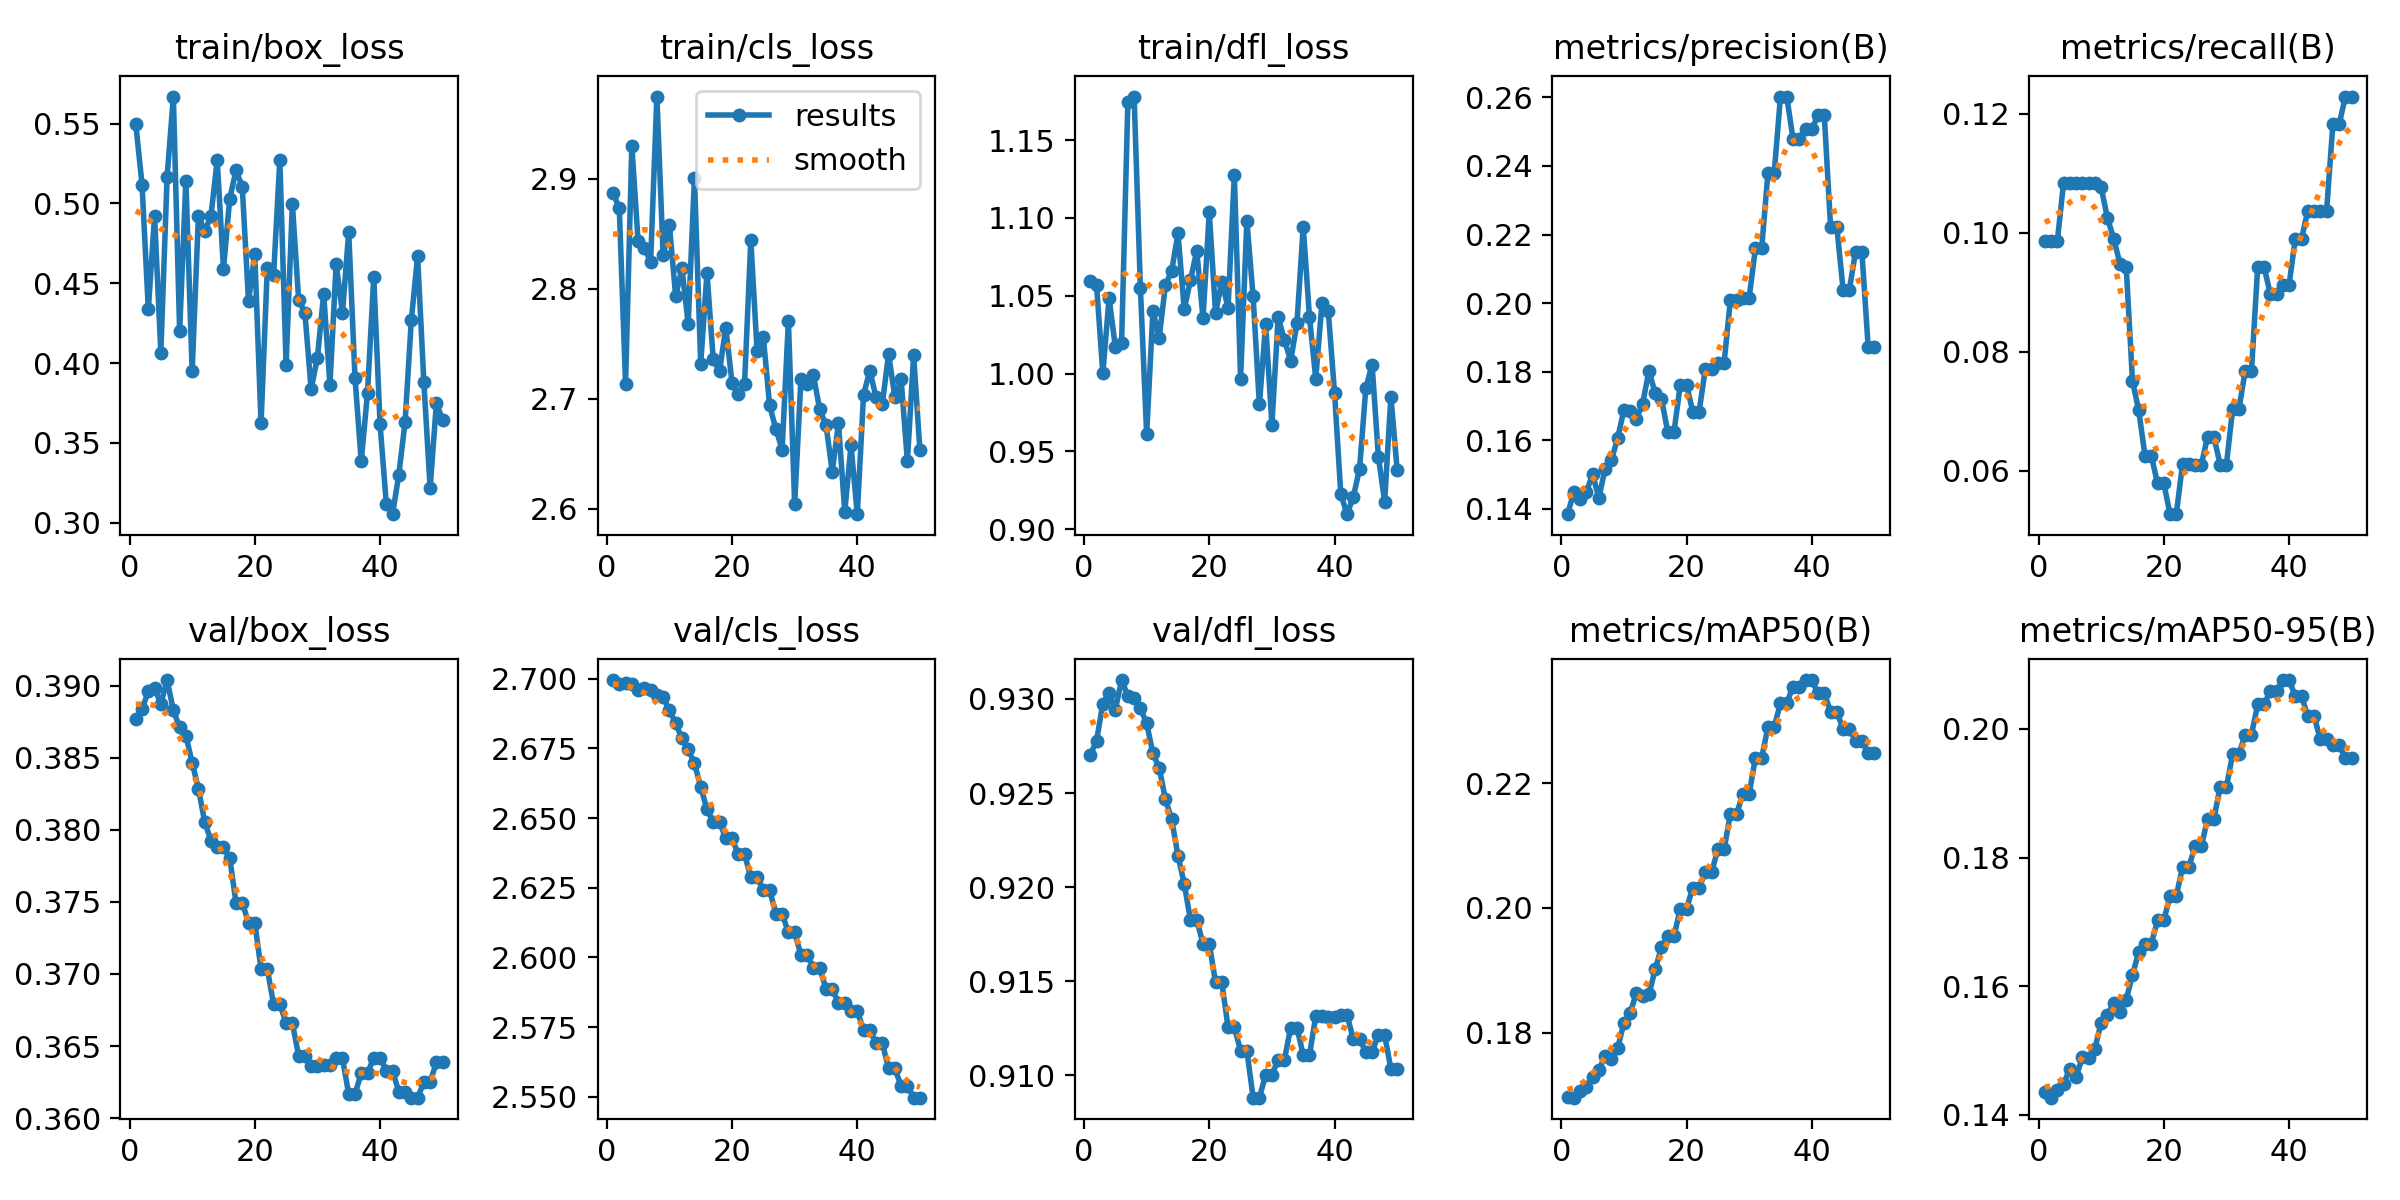

Source data for this figure (header and first rows):
epoch, time, train/box_loss, train/cls_loss, train/dfl_loss, metrics/precision(B), metrics/recall(B), metrics/mAP50(B), metrics/mAP50-95(B), val/box_loss, val/cls_loss, val/dfl_loss, lr/pg0, lr/pg1, lr/pg2, lr/pg3, lr/pg4, lr/pg5, lr/pg6, lr/pg7
1, 11.82, 0.5495, 2.887, 1.059, 0.1384, 0.09859, 0.1696, 0.1435, 0.3877, 2.699, 0.927, 0, 0, 0, 0, 0, 0, 0, 0
2, 14.17, 0.5118, 2.873, 1.057, 0.1448, 0.09859, 0.1696, 0.1427, 0.3884, 2.698, 0.9278, 4.20212e-05, 1.40071e-05, 4.20212e-05, 1.40071e-05, 4.20212e-05, 1.40071e-05, 4.20212e-05, 1.40071e-05
3, 16.4, 0.4337, 2.713, 1, 0.1429, 0.09859, 0.1706, 0.1439, 0.3896, 2.698, 0.9297, 8.23447e-05, 2.74482e-05, 8.23447e-05, 2.74482e-05, 8.23447e-05, 2.74482e-05, 8.23447e-05, 2.74482e-05
4, 18.34, 0.492, 2.93, 1.048, 0.1449, 0.1084, 0.1713, 0.1448, 0.3898, 2.698, 0.9303, 0.000121, 4.03235e-05, 0.000121, 4.03235e-05, 0.000121, 4.03235e-05, 0.000121, 4.03235e-05
5, 21.92, 0.4065, 2.843, 1.017, 0.1501, 0.1084, 0.1728, 0.1472, 0.3887, 2.696, 0.9294, 0.0001579, 5.26329e-05, 0.0001579, 5.26329e-05, 0.0001579, 5.26329e-05, 0.0001579, 5.26329e-05
6, 23.44, 0.5166, 2.837, 1.02, 0.1432, 0.1084, 0.1741, 0.1459, 0.3904, 2.697, 0.931, 0.0001931, 6.43764e-05, 0.0001931, 6.43764e-05, 0.0001931, 6.43764e-05, 0.0001931, 6.43764e-05
7, 25.14, 0.5669, 2.824, 1.175, 0.1517, 0.1084, 0.1762, 0.1489, 0.3883, 2.696, 0.9302, 0.0002267, 7.55541e-05, 0.0002267, 7.55541e-05, 0.0002267, 7.55541e-05, 0.0002267, 7.55541e-05
8, 26.87, 0.4201, 2.975, 1.178, 0.1542, 0.1084, 0.1758, 0.1489, 0.3871, 2.694, 0.9301, 0.0002585, 8.61658e-05, 0.0002585, 8.61658e-05, 0.0002585, 8.61658e-05, 0.0002585, 8.61658e-05
9, 28.54, 0.5143, 2.83, 1.055, 0.1606, 0.1084, 0.1775, 0.1503, 0.3865, 2.693, 0.9295, 0.0002886, 9.62117e-05, 0.0002886, 9.62117e-05, 0.0002886, 9.62117e-05, 0.0002886, 9.62117e-05
10, 30.23, 0.3947, 2.858, 0.9611, 0.1688, 0.1076, 0.1816, 0.1543, 0.3846, 2.689, 0.9287, 0.0003171, 0.0001057, 0.0003171, 0.0001057, 0.0003171, 0.0001057, 0.0003171, 0.0001057
11, 33.76, 0.4924, 2.793, 1.04, 0.1686, 0.1025, 0.1831, 0.1555, 0.3829, 2.684, 0.9271, 0.0003438, 0.0001146, 0.0003438, 0.0001146, 0.0003438, 0.0001146, 0.0003438, 0.0001146
12, 35.42, 0.4825, 2.819, 1.023, 0.1663, 0.09901, 0.1864, 0.1573, 0.3805, 2.679, 0.9263, 0.0003689, 0.000123, 0.0003689, 0.000123, 0.0003689, 0.000123, 0.0003689, 0.000123
13, 37.81, 0.4921, 2.768, 1.057, 0.1707, 0.09482, 0.1858, 0.156, 0.3792, 2.675, 0.9247, 0.0003922, 0.0001307, 0.0003922, 0.0001307, 0.0003922, 0.0001307, 0.0003922, 0.0001307
14, 45.87, 0.527, 2.901, 1.066, 0.1803, 0.09431, 0.1861, 0.1579, 0.3788, 2.67, 0.9236, 0.0004139, 0.000138, 0.0004139, 0.000138, 0.0004139, 0.000138, 0.0004139, 0.000138
15, 50.41, 0.459, 2.732, 1.09, 0.1736, 0.07512, 0.1902, 0.1618, 0.3788, 2.661, 0.9217, 0.0004338, 0.0001446, 0.0004338, 0.0001446, 0.0004338, 0.0001446, 0.0004338, 0.0001446
16, 54.34, 0.5029, 2.814, 1.041, 0.1721, 0.07013, 0.1937, 0.1653, 0.378, 2.653, 0.9202, 0.0004521, 0.0001507, 0.0004521, 0.0001507, 0.0004521, 0.0001507, 0.0004521, 0.0001507
17, 57.79, 0.5207, 2.736, 1.06, 0.1625, 0.06254, 0.1954, 0.1666, 0.3749, 2.649, 0.9183, 0.0004686, 0.0001562, 0.0004686, 0.0001562, 0.0004686, 0.0001562, 0.0004686, 0.0001562
18, 62.32, 0.5104, 2.725, 1.079, 0.1625, 0.06254, 0.1954, 0.1666, 0.3749, 2.649, 0.9183, 0.0004835, 0.0001612, 0.0004835, 0.0001612, 0.0004835, 0.0001612, 0.0004835, 0.0001612
19, 69.87, 0.4389, 2.764, 1.036, 0.1761, 0.05791, 0.1999, 0.1702, 0.3736, 2.643, 0.917, 0.0004966, 0.0001655, 0.0004966, 0.0001655, 0.0004966, 0.0001655, 0.0004966, 0.0001655
20, 73.79, 0.4681, 2.715, 1.104, 0.1761, 0.05791, 0.1999, 0.1702, 0.3736, 2.643, 0.917, 0.0005081, 0.0001694, 0.0005081, 0.0001694, 0.0005081, 0.0001694, 0.0005081, 0.0001694
21, 75.52, 0.3623, 2.704, 1.039, 0.1683, 0.0527, 0.2032, 0.174, 0.3703, 2.637, 0.9149, 0.0005179, 0.0001726, 0.0005179, 0.0001726, 0.0005179, 0.0001726, 0.0005179, 0.0001726
22, 77.81, 0.4596, 2.714, 1.059, 0.1683, 0.0527, 0.2032, 0.174, 0.3703, 2.637, 0.9149, 0.0005259, 0.0001753, 0.0005259, 0.0001753, 0.0005259, 0.0001753, 0.0005259, 0.0001753
23, 79.49, 0.4548, 2.844, 1.042, 0.1807, 0.06118, 0.2057, 0.1786, 0.3679, 2.629, 0.9126, 0.0005323, 0.0001774, 0.0005323, 0.0001774, 0.0005323, 0.0001774, 0.0005323, 0.0001774
24, 81.02, 0.5272, 2.743, 1.128, 0.1807, 0.06118, 0.2057, 0.1786, 0.3679, 2.629, 0.9126, 0.000537, 0.000179, 0.000537, 0.000179, 0.000537, 0.000179, 0.000537, 0.000179
25, 82.73, 0.3988, 2.756, 0.9967, 0.1826, 0.06103, 0.2094, 0.1818, 0.3666, 2.624, 0.9113, 0.00054, 0.00018, 0.00054, 0.00018, 0.00054, 0.00018, 0.00054, 0.00018
26, 84.2, 0.4998, 2.694, 1.098, 0.1826, 0.06103, 0.2094, 0.1818, 0.3666, 2.624, 0.9113, 0.0005412, 0.0001804, 0.0005412, 0.0001804, 0.0005412, 0.0001804, 0.0005412, 0.0001804
27, 87.55, 0.4397, 2.672, 1.05, 0.2009, 0.06573, 0.2151, 0.186, 0.3643, 2.616, 0.9088, 0.0005408, 0.0001803, 0.0005408, 0.0001803, 0.0005408, 0.0001803, 0.0005408, 0.0001803
28, 93.87, 0.4315, 2.654, 0.9801, 0.2009, 0.06573, 0.2151, 0.186, 0.3643, 2.616, 0.9088, 0.0005387, 0.0001796, 0.0005387, 0.0001796, 0.0005387, 0.0001796, 0.0005387, 0.0001796
29, 95.51, 0.3837, 2.771, 1.032, 0.2016, 0.06103, 0.2183, 0.191, 0.3636, 2.609, 0.91, 0.0005349, 0.0001783, 0.0005349, 0.0001783, 0.0005349, 0.0001783, 0.0005349, 0.0001783
30, 99.01, 0.4033, 2.604, 0.9672, 0.2016, 0.06103, 0.2183, 0.191, 0.3636, 2.609, 0.91, 0.0005294, 0.0001765, 0.0005294, 0.0001765, 0.0005294, 0.0001765, 0.0005294, 0.0001765
31, 103, 0.4434, 2.717, 1.036, 0.216, 0.07042, 0.2241, 0.1961, 0.3637, 2.601, 0.9108, 0.0005222, 0.0001741, 0.0005222, 0.0001741, 0.0005222, 0.0001741, 0.0005222, 0.0001741
32, 107, 0.3865, 2.713, 1.022, 0.216, 0.07042, 0.2241, 0.1961, 0.3637, 2.601, 0.9108, 0.0005132, 0.0001711, 0.0005132, 0.0001711, 0.0005132, 0.0001711, 0.0005132, 0.0001711
33, 111.7, 0.4622, 2.721, 1.008, 0.2379, 0.07672, 0.229, 0.1991, 0.3642, 2.596, 0.9125, 0.0005026, 0.0001675, 0.0005026, 0.0001675, 0.0005026, 0.0001675, 0.0005026, 0.0001675
34, 115.4, 0.4313, 2.69, 1.032, 0.2379, 0.07672, 0.229, 0.1991, 0.3642, 2.596, 0.9125, 0.0004903, 0.0001634, 0.0004903, 0.0001634, 0.0004903, 0.0001634, 0.0004903, 0.0001634
35, 119.6, 0.482, 2.676, 1.094, 0.2602, 0.09431, 0.2328, 0.2038, 0.3617, 2.589, 0.9111, 0.0004763, 0.0001588, 0.0004763, 0.0001588, 0.0004763, 0.0001588, 0.0004763, 0.0001588
36, 127, 0.3908, 2.634, 1.036, 0.2602, 0.09431, 0.2328, 0.2038, 0.3617, 2.589, 0.9111, 0.0004606, 0.0001535, 0.0004606, 0.0001535, 0.0004606, 0.0001535, 0.0004606, 0.0001535
37, 131, 0.3385, 2.678, 0.9968, 0.248, 0.08978, 0.2355, 0.2058, 0.3631, 2.584, 0.9132, 0.0004432, 0.0001477, 0.0004432, 0.0001477, 0.0004432, 0.0001477, 0.0004432, 0.0001477
38, 135.5, 0.3813, 2.597, 1.046, 0.248, 0.08978, 0.2355, 0.2058, 0.3631, 2.584, 0.9132, 0.0004241, 0.0001414, 0.0004241, 0.0001414, 0.0004241, 0.0001414, 0.0004241, 0.0001414
39, 137.2, 0.4539, 2.658, 1.04, 0.2507, 0.09121, 0.2366, 0.2076, 0.3642, 2.581, 0.9131, 0.0004034, 0.0001345, 0.0004034, 0.0001345, 0.0004034, 0.0001345, 0.0004034, 0.0001345
40, 141.9, 0.362, 2.595, 0.9876, 0.2507, 0.09121, 0.2366, 0.2076, 0.3642, 2.581, 0.9131, 0.0003809, 0.000127, 0.0003809, 0.000127, 0.0003809, 0.000127, 0.0003809, 0.000127
41, 153, 0.312, 2.704, 0.9226, 0.2547, 0.09901, 0.2344, 0.2051, 0.3633, 2.574, 0.9132, 0.0003567, 0.0001189, 0.0003567, 0.0001189, 0.0003567, 0.0001189, 0.0003567, 0.0001189
42, 154.4, 0.3054, 2.725, 0.9096, 0.2547, 0.09901, 0.2344, 0.2051, 0.3633, 2.574, 0.9132, 0.0003308, 0.0001103, 0.0003308, 0.0001103, 0.0003308, 0.0001103, 0.0003308, 0.0001103
43, 162.1, 0.3301, 2.701, 0.9207, 0.2222, 0.1037, 0.2315, 0.202, 0.3618, 2.569, 0.9119, 0.0003032, 0.0001011, 0.0003032, 0.0001011, 0.0003032, 0.0001011, 0.0003032, 0.0001011
44, 163.8, 0.3632, 2.695, 0.9388, 0.2222, 0.1037, 0.2315, 0.202, 0.3618, 2.569, 0.9119, 0.0002739, 9.13102e-05, 0.0002739, 9.13102e-05, 0.0002739, 9.13102e-05, 0.0002739, 9.13102e-05
45, 169.9, 0.4271, 2.741, 0.9907, 0.2039, 0.1037, 0.2287, 0.1983, 0.3614, 2.56, 0.9113, 0.000243, 8.09843e-05, 0.000243, 8.09843e-05, 0.000243, 8.09843e-05, 0.000243, 8.09843e-05
46, 178, 0.4668, 2.701, 1.006, 0.2039, 0.1037, 0.2287, 0.1983, 0.3614, 2.56, 0.9113, 0.0002103, 7.00924e-05, 0.0002103, 7.00924e-05, 0.0002103, 7.00924e-05, 0.0002103, 7.00924e-05
47, 185.8, 0.388, 2.717, 0.9465, 0.215, 0.1182, 0.2268, 0.1974, 0.3625, 2.554, 0.9122, 0.0001759, 5.86347e-05, 0.0001759, 5.86347e-05, 0.0001759, 5.86347e-05, 0.0001759, 5.86347e-05
48, 194, 0.3217, 2.643, 0.9177, 0.215, 0.1182, 0.2268, 0.1974, 0.3625, 2.554, 0.9122, 0.0001398, 4.66111e-05, 0.0001398, 4.66111e-05, 0.0001398, 4.66111e-05, 0.0001398, 4.66111e-05
49, 197.8, 0.3749, 2.739, 0.9852, 0.1873, 0.1229, 0.2248, 0.1955, 0.3639, 2.55, 0.9103, 0.0001021, 3.40216e-05, 0.0001021, 3.40216e-05, 0.0001021, 3.40216e-05, 0.0001021, 3.40216e-05
50, 202.5, 0.3645, 2.653, 0.9381, 0.1873, 0.1229, 0.2248, 0.1955, 0.3639, 2.55, 0.9103, 6.25988e-05, 2.08663e-05, 6.25988e-05, 2.08663e-05, 6.25988e-05, 2.08663e-05, 6.25988e-05, 2.08663e-05
